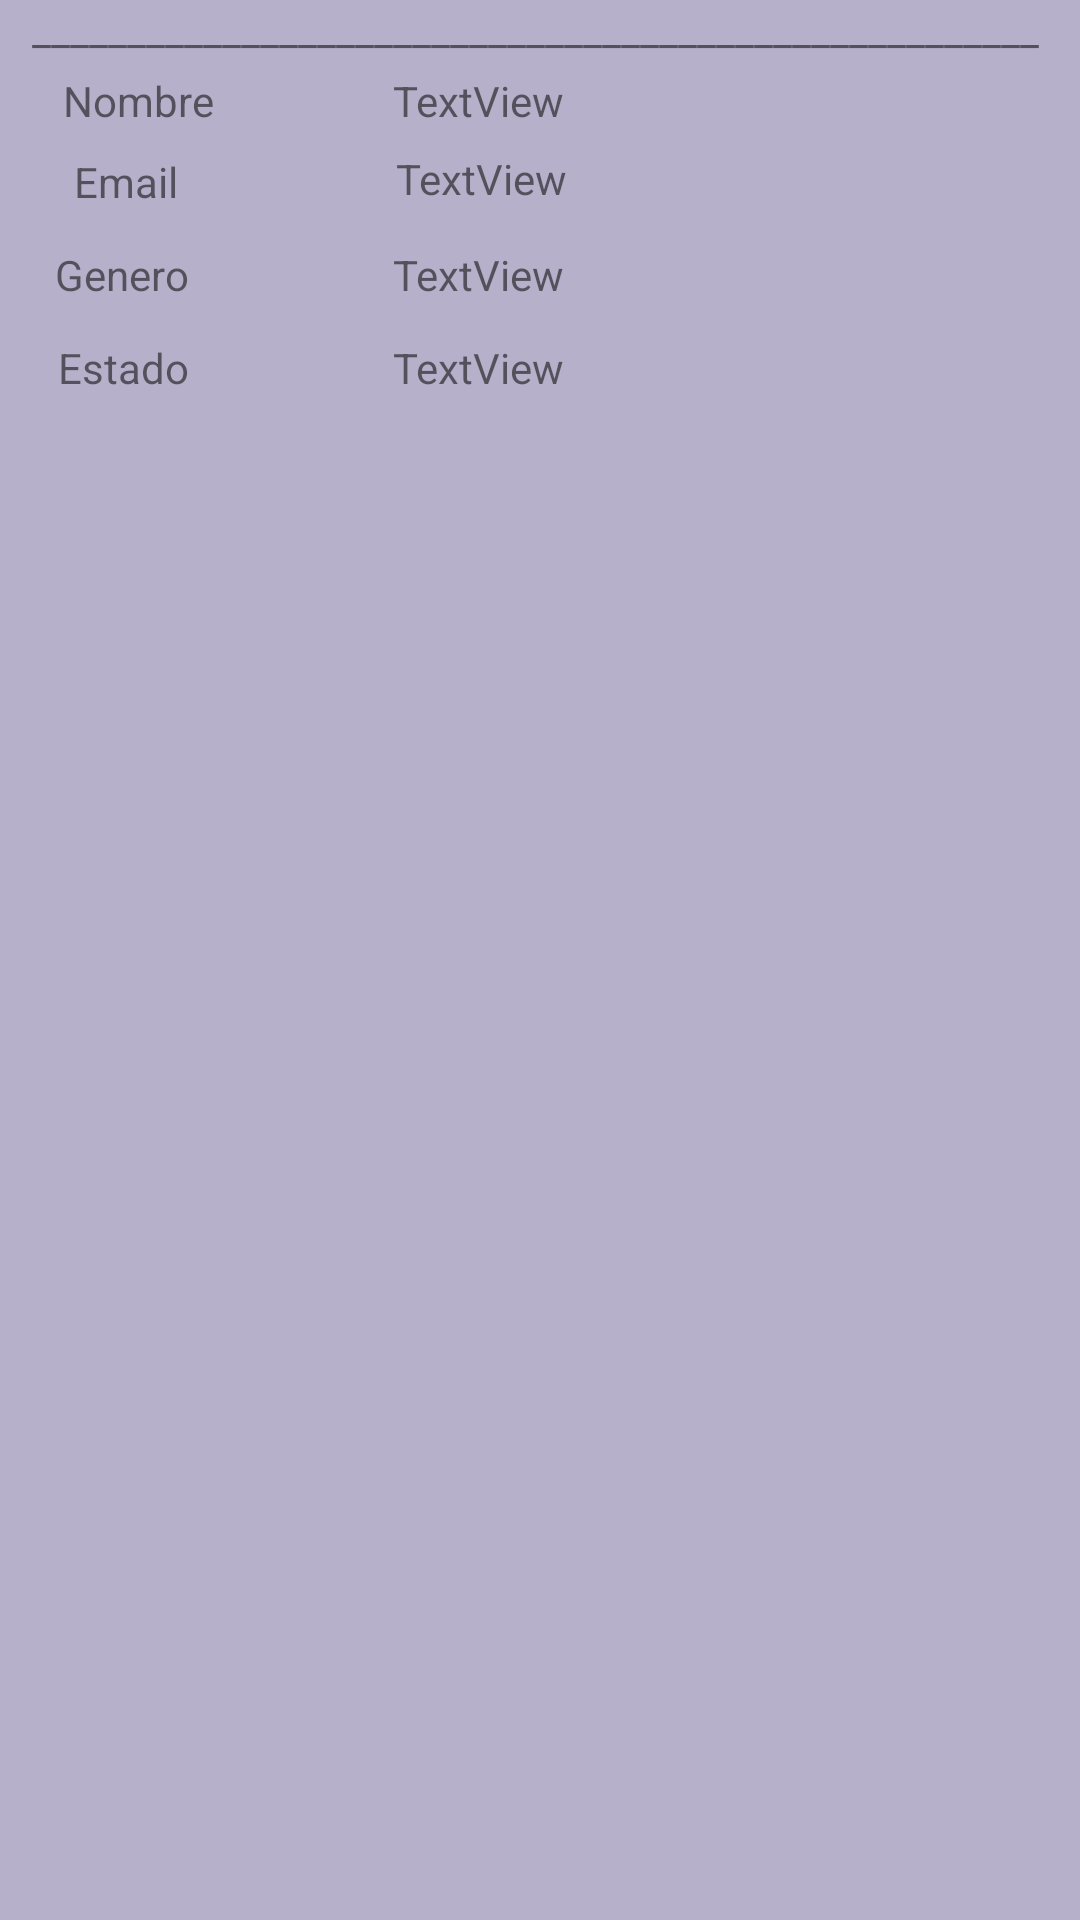

This screen was rendered from an Android layout file. Write that file and the resources it references.
<!-- AndroidManifest.xml: application theme Theme.ExamenFinalMM -->
<!-- res/layout/adaptador_lista.xml -->
<?xml version="1.0" encoding="utf-8"?>
<androidx.constraintlayout.widget.ConstraintLayout xmlns:android="http://schemas.android.com/apk/res/android"
    xmlns:app="http://schemas.android.com/apk/res-auto"
    xmlns:tools="http://schemas.android.com/tools"
    android:layout_width="match_parent"
    android:layout_height="wrap_content"
    android:background="#B7B0CA">

    <TextView
        android:id="@+id/tv_genero"
        android:layout_width="wrap_content"
        android:layout_height="wrap_content"
        android:layout_marginTop="15dp"
        android:layout_marginEnd="172dp"
        android:text="TextView"
        app:layout_constraintEnd_toEndOf="parent"
        app:layout_constraintTop_toBottomOf="@+id/tv_nombre" />

    <TextView
        android:id="@+id/tv_estado"
        android:layout_width="wrap_content"
        android:layout_height="wrap_content"
        android:layout_marginTop="12dp"
        android:layout_marginEnd="172dp"
        android:text="TextView"
        app:layout_constraintEnd_toEndOf="parent"
        app:layout_constraintTop_toBottomOf="@+id/tv_genero" />

    <TextView
        android:id="@+id/tv_nombre"
        android:layout_width="188dp"
        android:layout_height="17dp"
        android:layout_marginTop="8dp"
        android:layout_marginEnd="40dp"
        android:text="TextView"
        app:layout_constraintEnd_toEndOf="parent"
        app:layout_constraintTop_toBottomOf="@+id/tv_email" />

    <TextView
        android:id="@+id/tv_email"
        android:layout_width="187dp"
        android:layout_height="18dp"
        android:layout_marginTop="24dp"
        android:layout_marginEnd="42dp"
        android:text="TextView"
        app:layout_constraintEnd_toEndOf="parent"
        app:layout_constraintTop_toTopOf="parent" />

    <TextView
        android:id="@+id/textView2"
        android:layout_width="wrap_content"
        android:layout_height="wrap_content"
        android:text="_____________________________________________________"
        app:layout_constraintEnd_toEndOf="parent"
        app:layout_constraintHorizontal_bias="0.444"
        app:layout_constraintStart_toStartOf="parent"
        tools:layout_editor_absoluteY="153dp" />

    <TextView
        android:id="@+id/textView3"
        android:layout_width="wrap_content"
        android:layout_height="wrap_content"
        android:layout_marginStart="21dp"
        android:layout_marginTop="24dp"
        android:layout_marginEnd="60dp"
        android:text="Nombre"
        app:layout_constraintEnd_toStartOf="@+id/tv_email"
        app:layout_constraintStart_toStartOf="parent"
        app:layout_constraintTop_toTopOf="parent" />

    <TextView
        android:id="@+id/textView4"
        android:layout_width="wrap_content"
        android:layout_height="wrap_content"
        android:layout_marginStart="24dp"
        android:layout_marginTop="8dp"
        android:layout_marginEnd="72dp"
        android:text="Email"
        app:layout_constraintEnd_toStartOf="@+id/tv_nombre"
        app:layout_constraintStart_toStartOf="parent"
        app:layout_constraintTop_toBottomOf="@+id/textView3" />

    <TextView
        android:id="@+id/textView5"
        android:layout_width="wrap_content"
        android:layout_height="wrap_content"
        android:layout_marginStart="18dp"
        android:layout_marginTop="12dp"
        android:layout_marginEnd="68dp"
        android:text="Genero"
        app:layout_constraintEnd_toStartOf="@+id/tv_genero"
        app:layout_constraintHorizontal_bias="1.0"
        app:layout_constraintStart_toStartOf="parent"
        app:layout_constraintTop_toBottomOf="@+id/textView4" />

    <TextView
        android:id="@+id/textView7"
        android:layout_width="wrap_content"
        android:layout_height="wrap_content"
        android:layout_marginStart="19dp"
        android:layout_marginTop="12dp"
        android:layout_marginEnd="68dp"
        android:text="Estado"
        app:layout_constraintEnd_toStartOf="@+id/tv_estado"
        app:layout_constraintStart_toStartOf="parent"
        app:layout_constraintTop_toBottomOf="@+id/textView5" />
</androidx.constraintlayout.widget.ConstraintLayout>
<!-- resources referenced by this layout -->
<resources>
  <style name="Theme.ExamenFinalMM" parent="Theme.MaterialComponents.DayNight.DarkActionBar">
          
          <item name="colorPrimary">@color/purple_500</item>
          <item name="colorPrimaryVariant">@color/purple_700</item>
          <item name="colorOnPrimary">@color/white</item>
          
          <item name="colorSecondary">@color/teal_200</item>
          <item name="colorSecondaryVariant">@color/teal_700</item>
          <item name="colorOnSecondary">@color/black</item>
          
          <item name="android:statusBarColor">?attr/colorPrimaryVariant</item>
          
      </style>
  <!-- not gathered from this repository: default colours our renderer supplied (Android Studio template values) -->
  <color name="purple_500">#FF6200EE</color>
  <color name="purple_700">#FF3700B3</color>
  <color name="teal_200">#FF03DAC5</color>
  <color name="teal_700">#FF018786</color>
  <color name="black">#FF000000</color>
  <color name="white">#FFFFFFFF</color>
</resources>
